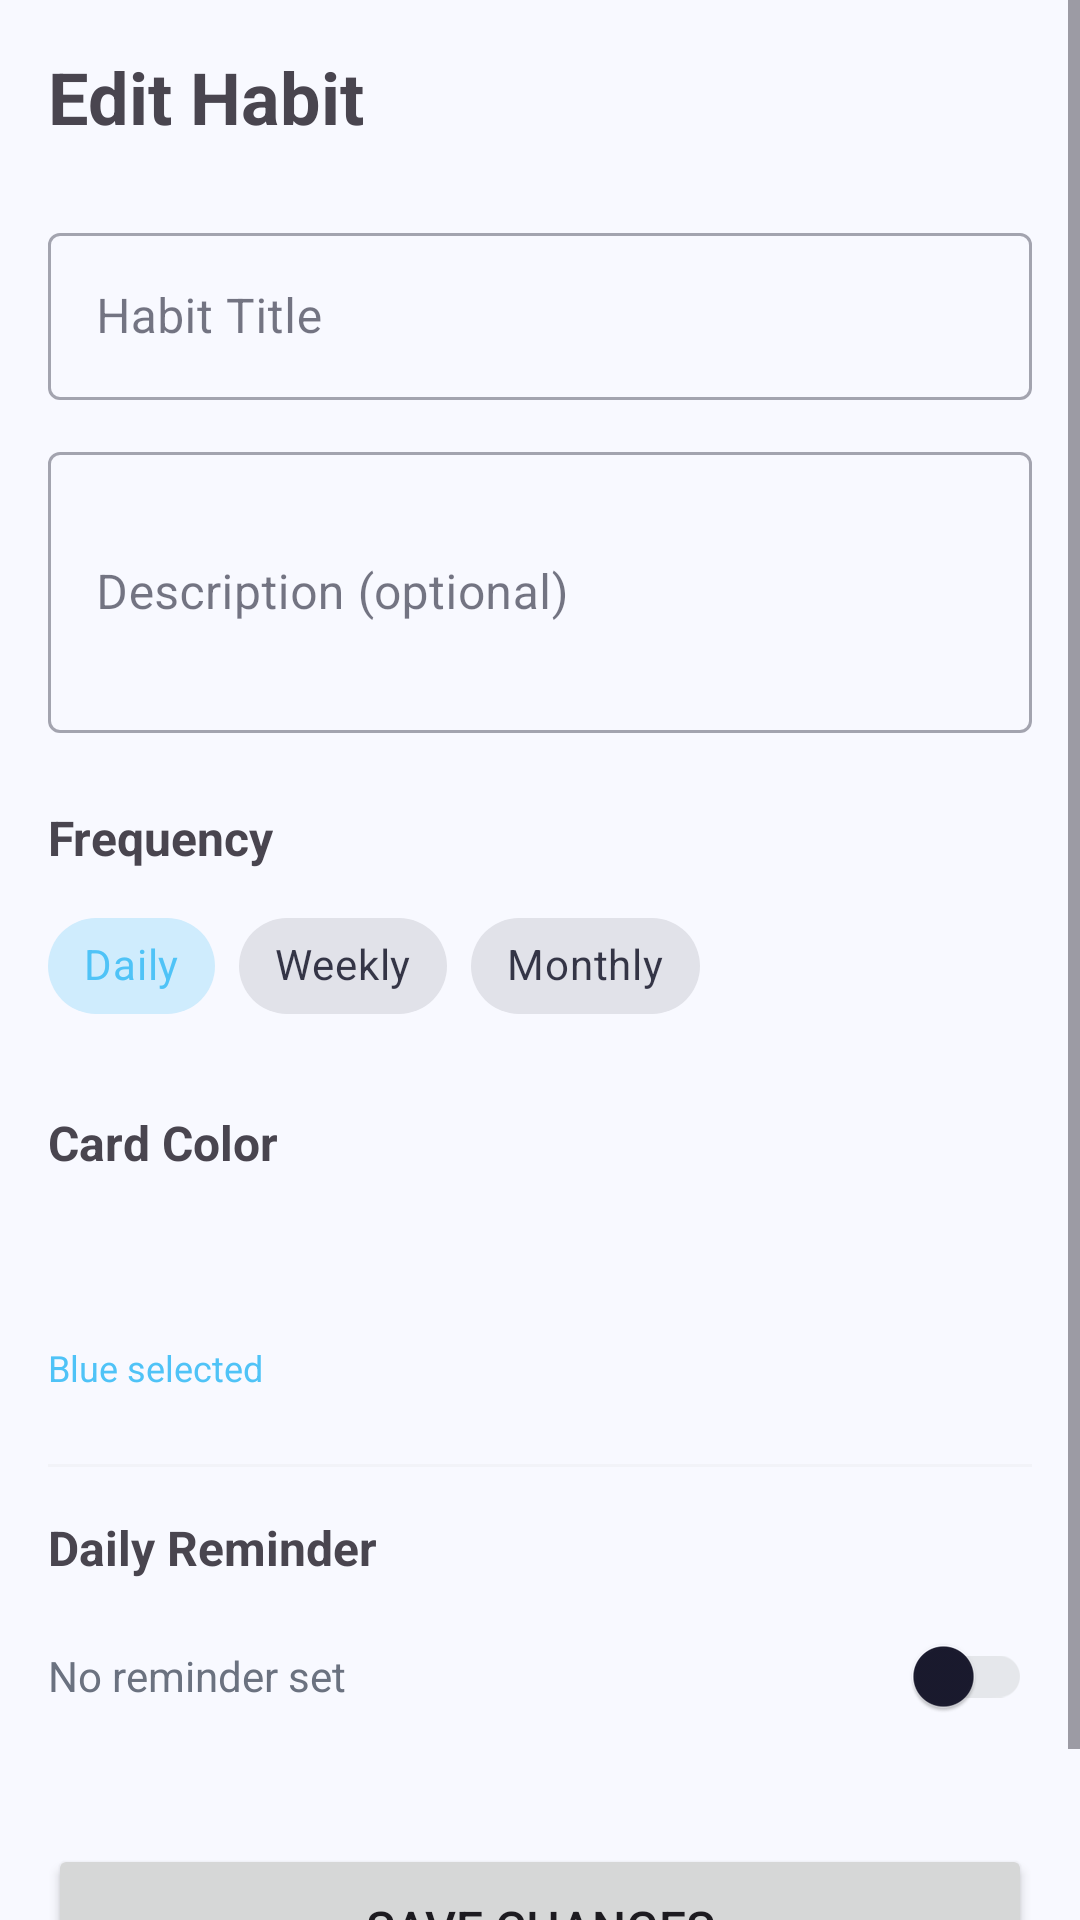

Produce the Android XML layout that renders to this screen, including the resource entries it uses.
<!-- AndroidManifest.xml: application theme Theme.HabitPal -->
<!-- res/layout/fragment_edit_habit.xml -->
<?xml version="1.0" encoding="utf-8"?>
<ScrollView xmlns:android="http://schemas.android.com/apk/res/android"
    android:layout_width="match_parent"
    android:layout_height="match_parent"
    android:background="?attr/colorSurface">

    <LinearLayout
        android:layout_width="match_parent"
        android:layout_height="wrap_content"
        android:orientation="vertical"
        android:padding="16dp">

        
        <TextView
            android:layout_width="wrap_content"
            android:layout_height="wrap_content"
            android:text="Edit Habit"
            android:textSize="24sp"
            android:textStyle="bold"
            android:layout_marginBottom="24dp"/>

        
        <com.google.android.material.textfield.TextInputLayout
            style="@style/Widget.MaterialComponents.TextInputLayout.OutlinedBox"
            android:layout_width="match_parent"
            android:layout_height="wrap_content"
            android:hint="Habit Title">

            <com.google.android.material.textfield.TextInputEditText
                android:id="@+id/et_habit_title"
                android:layout_width="match_parent"
                android:layout_height="wrap_content"
                android:inputType="textCapSentences"/>

        </com.google.android.material.textfield.TextInputLayout>

        
        <com.google.android.material.textfield.TextInputLayout
            style="@style/Widget.MaterialComponents.TextInputLayout.OutlinedBox"
            android:layout_width="match_parent"
            android:layout_height="wrap_content"
            android:layout_marginTop="12dp"
            android:hint="Description (optional)">

            <com.google.android.material.textfield.TextInputEditText
                android:id="@+id/et_habit_description"
                android:layout_width="match_parent"
                android:layout_height="wrap_content"
                android:inputType="textMultiLine"
                android:minLines="3"/>

        </com.google.android.material.textfield.TextInputLayout>

        
        <TextView
            android:layout_width="wrap_content"
            android:layout_height="wrap_content"
            android:text="Frequency"
            android:textSize="16sp"
            android:textStyle="bold"
            android:layout_marginTop="24dp"
            android:layout_marginBottom="8dp"/>

        
        <com.google.android.material.chip.ChipGroup
            android:id="@+id/chip_group_frequency"
            android:layout_width="match_parent"
            android:layout_height="wrap_content"
            app:singleSelection="true"
            app:checkedChip="@id/chip_daily"
            xmlns:app="http://schemas.android.com/apk/res-auto">

            <com.google.android.material.chip.Chip
                android:id="@+id/chip_daily"
                style="@style/Widget.MaterialComponents.Chip.Choice"
                android:layout_width="wrap_content"
                android:layout_height="wrap_content"
                android:text="Daily"/>

            <com.google.android.material.chip.Chip
                android:id="@+id/chip_weekly"
                style="@style/Widget.MaterialComponents.Chip.Choice"
                android:layout_width="wrap_content"
                android:layout_height="wrap_content"
                android:text="Weekly"/>

            <com.google.android.material.chip.Chip
                android:id="@+id/chip_monthly"
                style="@style/Widget.MaterialComponents.Chip.Choice"
                android:layout_width="wrap_content"
                android:layout_height="wrap_content"
                android:text="Monthly"/>

        </com.google.android.material.chip.ChipGroup>

        
        <TextView
            android:layout_width="wrap_content"
            android:layout_height="wrap_content"
            android:text="Card Color"
            android:textSize="16sp"
            android:textStyle="bold"
            android:layout_marginTop="24dp"
            android:layout_marginBottom="8dp"/>

        
        <LinearLayout
            android:id="@+id/color_picker_row"
            android:layout_width="match_parent"
            android:layout_height="wrap_content"
            android:orientation="horizontal"
            android:gravity="start">

            <View
                android:id="@+id/color_blue"
                android:layout_width="40dp"
                android:layout_height="40dp"
                android:layout_marginEnd="8dp"
                android:background="@drawable/bg_color_circle"
                android:backgroundTint="#4A90D9"/>

            <View
                android:id="@+id/color_coral"
                android:layout_width="40dp"
                android:layout_height="40dp"
                android:layout_marginEnd="8dp"
                android:background="@drawable/bg_color_circle"
                android:backgroundTint="#E8664A"/>

            <View
                android:id="@+id/color_green"
                android:layout_width="40dp"
                android:layout_height="40dp"
                android:layout_marginEnd="8dp"
                android:background="@drawable/bg_color_circle"
                android:backgroundTint="#5BCE8F"/>

            <View
                android:id="@+id/color_amber"
                android:layout_width="40dp"
                android:layout_height="40dp"
                android:layout_marginEnd="8dp"
                android:background="@drawable/bg_color_circle"
                android:backgroundTint="#E8A838"/>

            <View
                android:id="@+id/color_purple"
                android:layout_width="40dp"
                android:layout_height="40dp"
                android:layout_marginEnd="8dp"
                android:background="@drawable/bg_color_circle"
                android:backgroundTint="#B368D9"/>

            <View
                android:id="@+id/color_pink"
                android:layout_width="40dp"
                android:layout_height="40dp"
                android:background="@drawable/bg_color_circle"
                android:backgroundTint="#E8527A"/>

        </LinearLayout>

        
        <TextView
            android:id="@+id/tv_selected_color"
            android:layout_width="wrap_content"
            android:layout_height="wrap_content"
            android:text="Blue selected"
            android:textSize="12sp"
            android:layout_marginTop="8dp"
            android:textColor="?attr/colorPrimary"/>

        
        <View
            android:layout_width="match_parent"
            android:layout_height="1dp"
            android:layout_marginTop="24dp"
            android:background="?attr/colorOutline"
            android:alpha="0.3"/>

        
        <TextView
            android:layout_width="wrap_content"
            android:layout_height="wrap_content"
            android:text="Daily Reminder"
            android:textSize="16sp"
            android:textStyle="bold"
            android:layout_marginTop="16dp"
            android:layout_marginBottom="4dp"/>

        
        <LinearLayout
            android:id="@+id/reminder_toggle_row"
            android:layout_width="match_parent"
            android:layout_height="wrap_content"
            android:orientation="horizontal"
            android:gravity="center_vertical"
            android:layout_marginTop="4dp">

            <LinearLayout
                android:layout_width="0dp"
                android:layout_height="wrap_content"
                android:layout_weight="1"
                android:orientation="vertical">

                <TextView
                    android:id="@+id/tv_reminder_time"
                    android:layout_width="wrap_content"
                    android:layout_height="wrap_content"
                    android:text="No reminder set"
                    android:textSize="14sp"
                    android:textColor="?attr/colorOnSurfaceVariant"/>

                <TextView
                    android:layout_width="wrap_content"
                    android:layout_height="wrap_content"
                    android:text="Tap time to change"
                    android:textSize="11sp"
                    android:textColor="?attr/colorOutline"
                    android:id="@+id/tv_reminder_hint"
                    android:visibility="gone"/>

            </LinearLayout>

            <com.google.android.material.switchmaterial.SwitchMaterial
                android:id="@+id/switch_reminder"
                android:layout_width="wrap_content"
                android:layout_height="wrap_content"/>

        </LinearLayout>

        
        <Button
            android:id="@+id/btn_save_habit"
            android:layout_width="match_parent"
            android:layout_height="56dp"
            android:layout_marginTop="32dp"
            android:layout_marginBottom="16dp"
            android:text="Save Changes"
            android:textSize="16sp"/>

    </LinearLayout>
</ScrollView>
<!-- resources referenced by this layout -->
<resources>
  <style name="Theme.HabitPal" parent="Base.Theme.HabitPal" />
  <style name="Base.Theme.HabitPal" parent="Theme.Material3.DayNight.NoActionBar">
          <item name="colorPrimary">@color/brand_blue</item>
          <item name="colorPrimaryVariant">@color/brand_blue_dark</item>
          <item name="colorOnPrimary">@color/white</item>
          <item name="colorSecondary">@color/category_growth</item>
          <item name="colorOnSecondary">@color/white</item>
          <item name="colorSurface">@color/surface_light</item>
          <item name="colorOnSurface">@color/text_primary</item>
          <item name="colorOnSurfaceVariant">@color/text_secondary</item>
          <item name="colorOutline">@color/divider</item>
          <item name="android:colorBackground">@color/surface_light</item>
          <item name="android:statusBarColor">@color/brand_blue</item>
          <item name="android:navigationBarColor">@color/white</item>
  
          
          <item name="materialButtonStyle">@style/Widget.HabitPal.Button</item>
  
          
          <item name="materialCardViewStyle">@style/Widget.HabitPal.Card</item>
      </style>
  <color name="brand_blue">#4FC3F7</color>
  <color name="brand_blue_dark">#0288D1</color>
  <color name="white">#FFFFFFFF</color>
  <color name="category_growth">#26C6A0</color>
  <color name="surface_light">#F8F9FF</color>
  <color name="text_primary">#1A1A2E</color>
  <color name="text_secondary">#6B7280</color>
  <color name="divider">#E5E7EB</color>
  <style name="Widget.HabitPal.Button" parent="Widget.Material3.Button">
          <item name="cornerRadius">16dp</item>
          <item name="android:paddingTop">12dp</item>
          <item name="android:paddingBottom">12dp</item>
          <item name="android:textStyle">bold</item>
          <item name="android:letterSpacing">0.02</item>
      </style>
  <style name="Widget.HabitPal.Card" parent="Widget.Material3.CardView.Elevated">
          <item name="cardCornerRadius">20dp</item>
          <item name="cardElevation">0dp</item>
          <item name="strokeWidth">0dp</item>
      </style>
</resources>
